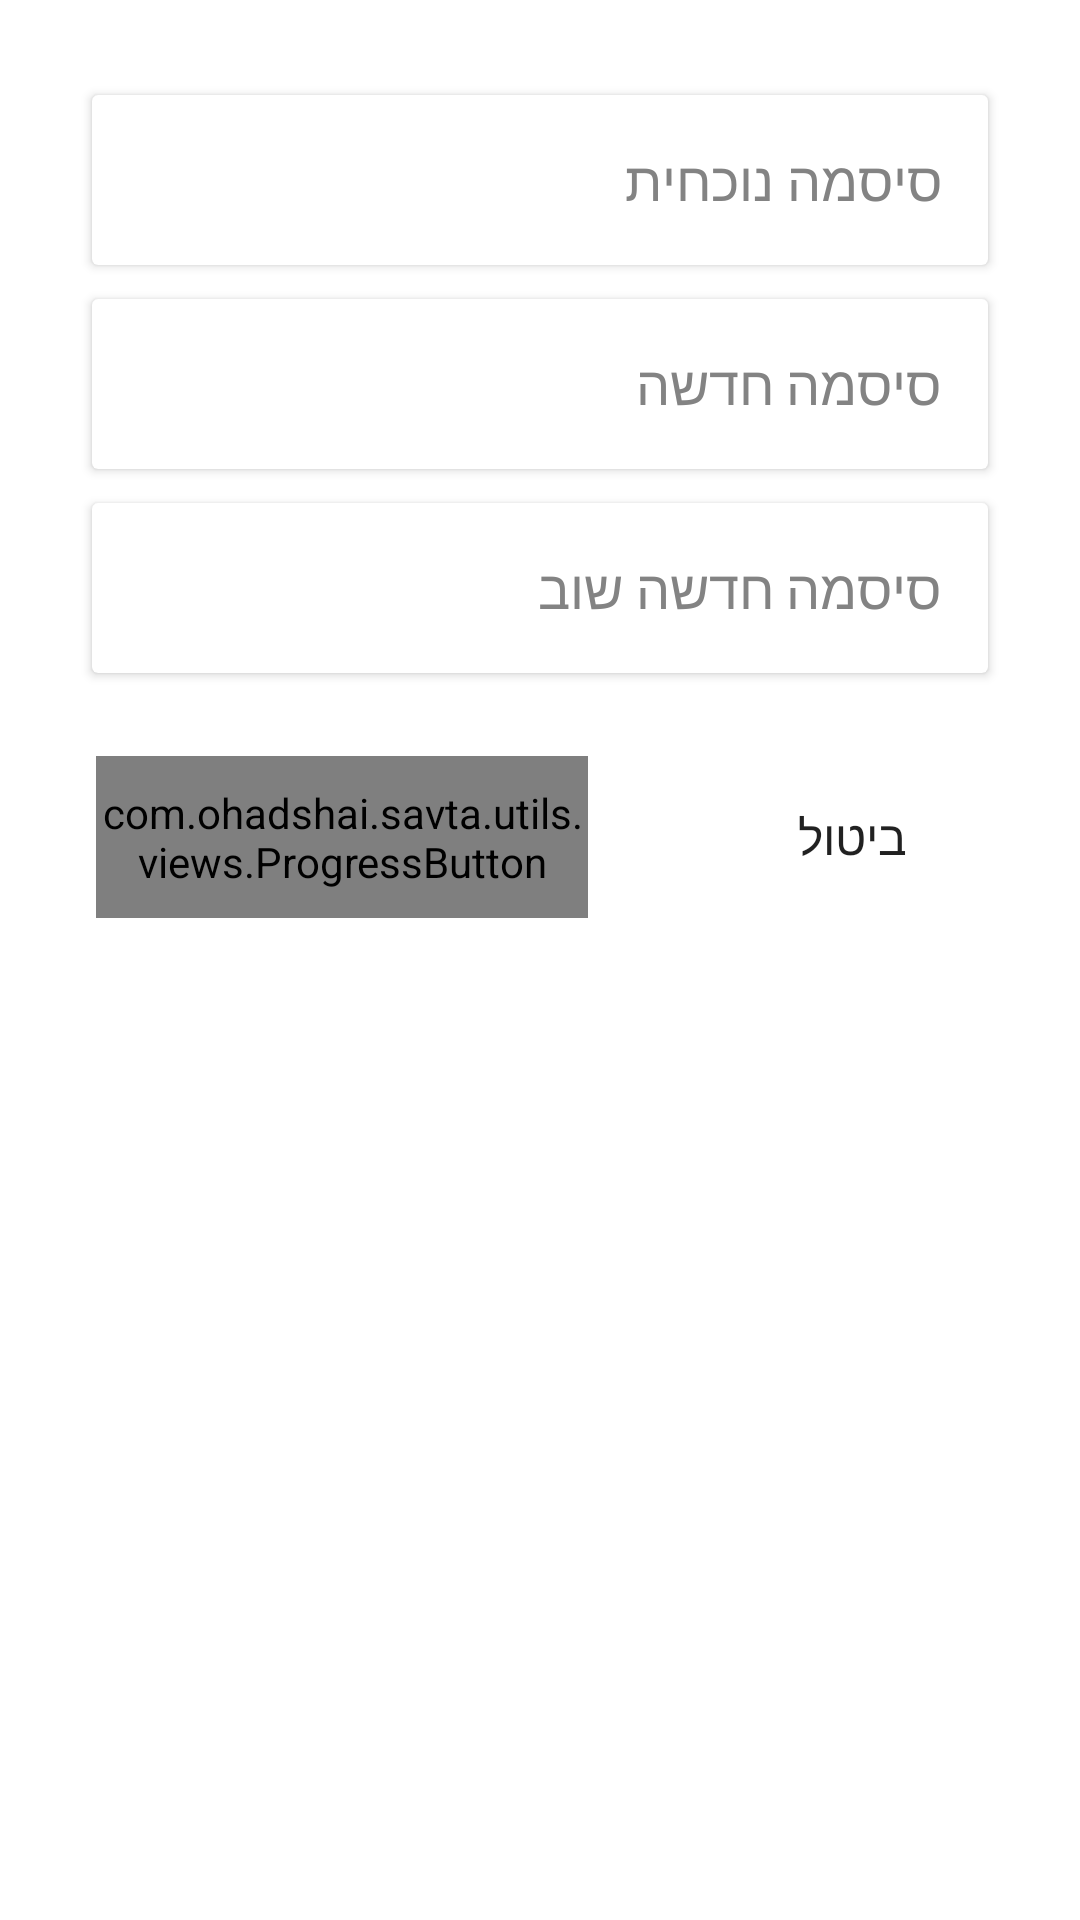

Here is an Android app screen rendered from its layout file. Give the layout XML and the strings, colors and styles it references.
<!-- AndroidManifest.xml: application theme Theme.Savta -->
<!-- res/layout/dialog_update_password.xml -->
<?xml version="1.0" encoding="utf-8"?>
<ScrollView xmlns:android="http://schemas.android.com/apk/res/android"
    xmlns:app="http://schemas.android.com/apk/res-auto"
    xmlns:tools="http://schemas.android.com/tools"
    android:layout_width="match_parent"
    android:layout_height="match_parent"
    android:layoutDirection="rtl"
    tools:context=".ui.dialogs.UpdatePasswordDialog">

    <LinearLayout
        android:layout_width="match_parent"
        android:layout_height="wrap_content"
        android:orientation="vertical"
        android:padding="24dp">

        <androidx.cardview.widget.CardView
            android:layout_width="match_parent"
            android:layout_height="match_parent"
            android:layout_marginStart="4dp"
            android:layout_marginTop="4dp"
            android:layout_marginEnd="4dp"
            app:cardUseCompatPadding="true">

            <EditText
                android:id="@+id/txtCurrentPassword"
                android:layout_width="match_parent"
                android:layout_height="wrap_content"
                android:background="?attr/selectableItemBackground"
                android:clickable="true"
                android:ems="10"
                android:focusable="true"
                android:hint="@string/current_password"
                android:inputType="textPassword"
                android:padding="16dp"
                android:textAlignment="textEnd"
                android:textColor="@color/text"
                android:textColorHint="@color/secondary"
                android:textDirection="rtl" />
        </androidx.cardview.widget.CardView>

        <androidx.cardview.widget.CardView
            android:layout_width="match_parent"
            android:layout_height="match_parent"
            android:layout_marginStart="4dp"
            android:layout_marginTop="4dp"
            android:layout_marginEnd="4dp"
            app:cardUseCompatPadding="true">

            <EditText
                android:id="@+id/txtNewPassword"
                android:layout_width="match_parent"
                android:layout_height="wrap_content"
                android:background="?attr/selectableItemBackground"
                android:clickable="true"
                android:ems="10"
                android:focusable="true"
                android:hint="@string/new_password"
                android:inputType="textPassword"
                android:padding="16dp"
                android:textAlignment="textEnd"
                android:textColor="@color/text"
                android:textColorHint="@color/secondary"
                android:textDirection="rtl" />
        </androidx.cardview.widget.CardView>

        <androidx.cardview.widget.CardView
            android:layout_width="match_parent"
            android:layout_height="match_parent"
            android:layout_marginStart="4dp"
            android:layout_marginTop="4dp"
            android:layout_marginEnd="4dp"
            app:cardUseCompatPadding="true">

            <EditText
                android:id="@+id/txtNewPasswordConfirm"
                android:layout_width="match_parent"
                android:layout_height="wrap_content"
                android:background="?attr/selectableItemBackground"
                android:clickable="true"
                android:ems="10"
                android:focusable="true"
                android:hint="@string/new_password_confirm"
                android:inputType="textPassword"
                android:padding="16dp"
                android:textAlignment="textEnd"
                android:textColor="@color/text"
                android:textColorHint="@color/secondary"
                android:textDirection="rtl" />
        </androidx.cardview.widget.CardView>

        <FrameLayout
            android:layout_width="match_parent"
            android:layout_height="wrap_content">

            <Button
                android:id="@+id/btnCancel"
                android:layout_width="wrap_content"
                android:layout_height="54dp"
                android:layout_gravity="start"
                android:layout_marginStart="8dp"
                android:layout_marginTop="24dp"
                android:layout_marginEnd="8dp"
                android:layout_marginBottom="8dp"
                android:background="?attr/selectableItemBackground"
                android:focusable="false"
                android:text="@string/cancel"
                android:textSize="16sp" />

            <com.ohadshai.savta.utils.views.ProgressButton
                android:id="@+id/progressBtnSave"
                android:layout_width="164sp"
                android:layout_height="54dp"
                android:layout_gravity="end"
                android:layout_marginStart="8dp"
                android:layout_marginTop="24dp"
                android:layout_marginEnd="8dp"
                android:layout_marginBottom="8dp"
                app:backgroundCustom="@color/warning"
                app:cardElevation="4dp"
                app:text="@string/update"
                app:textColor="@color/white" />
        </FrameLayout>

    </LinearLayout>
</ScrollView>
<!-- resources referenced by this layout -->
<resources>
  <color name="secondary">#FF838383</color>
  <color name="text">#FF222222</color>
  <color name="warning">#EFB231</color>
  <color name="white">#FFFFFFFF</color>
  <string name="cancel">ביטול</string>
  <string name="current_password">סיסמה נוכחית</string>
  <string name="new_password">סיסמה חדשה</string>
  <string name="new_password_confirm">סיסמה חדשה שוב</string>
  <string name="update">עידכון</string>
  <style name="Theme.Savta" parent="Theme.MaterialComponents.DayNight.DarkActionBar">
          
          <item name="colorPrimary">@color/primary</item>
          <item name="colorPrimaryVariant">@color/primary_dark</item>
          <item name="colorOnPrimary">@color/text</item>
          
          <item name="colorSecondary">@color/secondary</item>
          <item name="colorSecondaryVariant">@color/secondary</item>
          <item name="colorOnSecondary">@color/text</item>
          
          <item name="android:statusBarColor" tools:targetApi="l">?attr/colorPrimaryVariant</item>
      </style>
  <color name="primary">#FFFFFFFF</color>
  <color name="primary_dark">#FFDDDDDD</color>
</resources>
